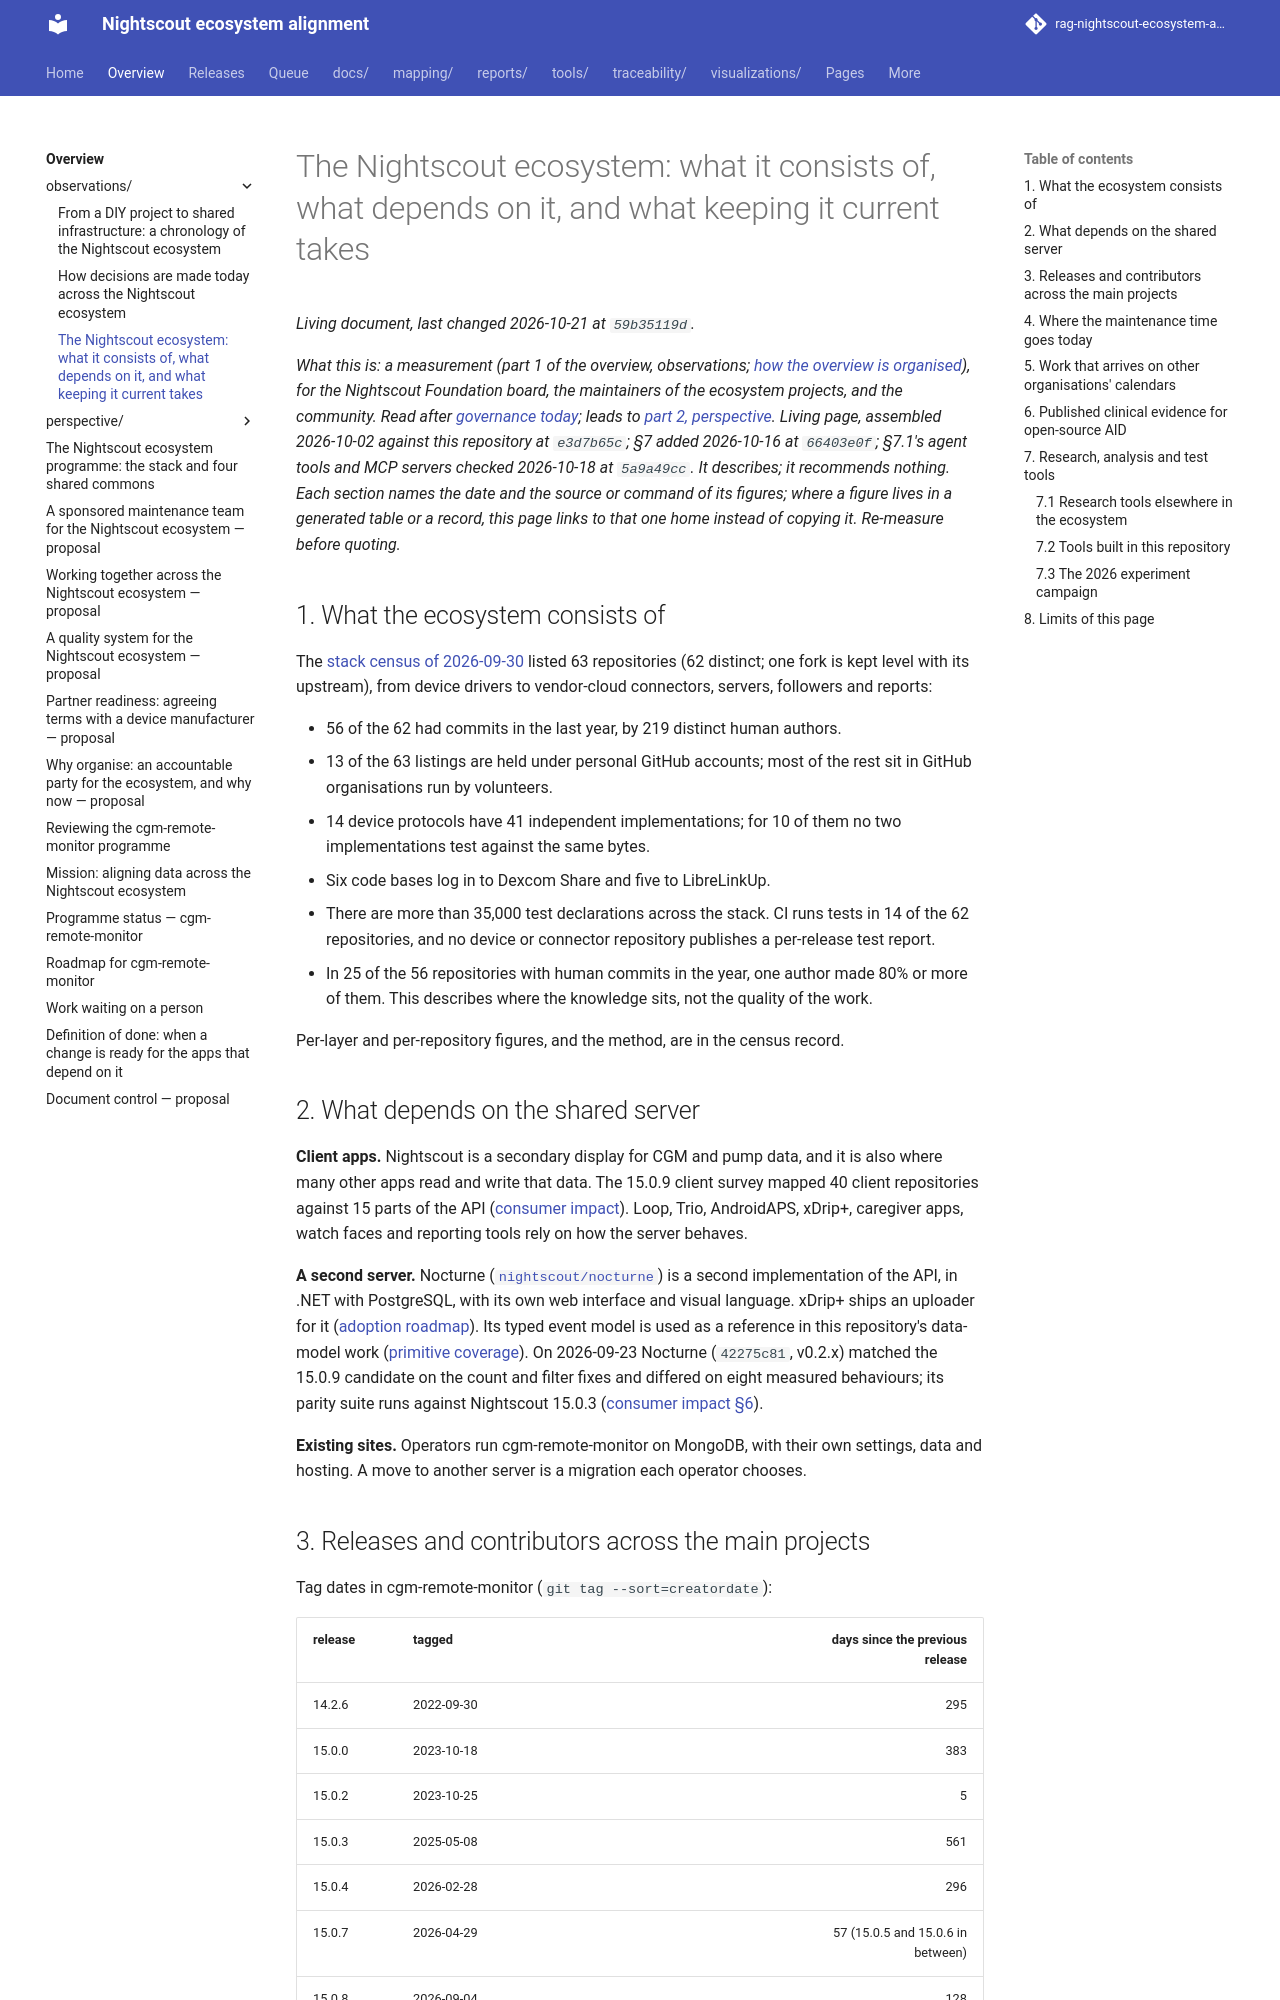

repository: bewest/rag-nightscout-ecosystem-alignment · page: docs/00-overview/observations/ECOSYSTEM-EVIDENCE.html · generator: mkdocs

# The Nightscout ecosystem: what it consists of, what depends on it, and what keeping it current takes

*What this is: a measurement (part 1 of the overview, observations; [how the overview is organised](../README.md)), for the Nightscout Foundation board, the maintainers of the ecosystem projects, and the community. Read after [governance today](GOVERNANCE-TODAY.md); leads to [part 2, perspective](../perspective/README.md). Living
page, assembled 2026-10-02 against this repository at `e3d7b65c`; §7 added 2026-10-16 at `66403e0f`; §7.1's agent tools and MCP servers checked 2026-10-18 at `5a9a49cc`. It describes; it recommends
nothing. Each section names the date and the source or command of its figures; where a figure
lives in a generated table or a record, this page links to that one home instead of copying it.
Re-measure before quoting.*

## 1. What the ecosystem consists of

The [stack census of 2026-09-30](../../60-research/programme/stack-census-2026-09-30.md) listed 63
repositories (62 distinct; one fork is kept level with its upstream), from device drivers to
vendor-cloud connectors, servers, followers and reports:

- 56 of the 62 had commits in the last year, by 219 distinct human authors.
- 13 of the 63 listings are held under personal GitHub accounts; most of the rest sit in GitHub
  organisations run by volunteers.
- 14 device protocols have 41 independent implementations; for 10 of them no two implementations
  test against the same bytes.
- Six code bases log in to Dexcom Share and five to LibreLinkUp.
- There are more than 35,000 test declarations across the stack. CI runs tests in 14 of the 62
  repositories, and no device or connector repository publishes a per-release test report.
- In 25 of the 56 repositories with human commits in the year, one author made 80% or more of them.
  This describes where the knowledge sits, not the quality of the work.

Per-layer and per-repository figures, and the method, are in the census record.

## 2. What depends on the shared server

**Client apps.** Nightscout is a secondary display for CGM and pump data, and it is also where many
other apps read and write that data. The 15.0.9 client survey mapped 40 client repositories against
15 parts of the API ([consumer impact](../../60-research/remedial/consumer-impact-15.0.9-2026-09-23.md)).
Loop, Trio, AndroidAPS, xDrip+, caregiver apps, watch faces and reporting tools rely on how the
server behaves.

**A second server.** Nocturne ([`nightscout/nocturne`](https://github.com/nightscout/nocturne)) is
a second implementation of the API, in .NET with PostgreSQL, with its own web interface and visual
language. xDrip+ ships an uploader for it
([adoption roadmap](../../30-design/nightscout-adoption-roadmap-2026-09-11.md)). Its typed event
model is used as a reference in this repository's data-model work
([primitive coverage](../../30-design/platform/nightscout-primitive-coverage-2026-09-11.md)). On
2026-09-23 Nocturne (`42275c81`, v0.2.x) matched the 15.0.9 candidate on the count and filter fixes
and differed on eight measured behaviours; its parity suite runs against Nightscout 15.0.3
([consumer impact §6](../../60-research/remedial/consumer-impact-15.0.9-2026-09-23.md#6-nocturne-parity)).

**Existing sites.** Operators run cgm-remote-monitor on MongoDB, with their own settings, data and
hosting. A move to another server is a migration each operator chooses.
